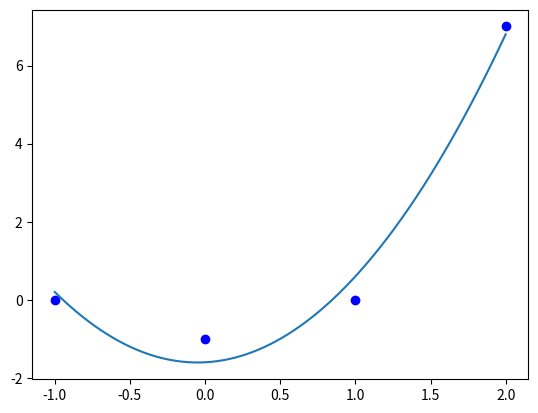

The matplotlib source for this figure:
import numpy as np
import matplotlib.pyplot as plt
import math

def substituicao(A, b):
    """
    Uso: x = substituicao(A,b)    
    Essa funcao resolve o sistema de equacoes lineares Ax=b
    por substituicoes sucessivas, ou seja, assume-se que A
    e uma matriz triangular inferior.
    """
    n = len(b)
    x = np.zeros(n)
    for i in range(n):
        soma = 0
        for j in range(i):
            soma += A[i,j] * x[j]
        x[i] = ( b[i] - soma ) / A[ i, i ]
    
    return np.matrix(x).transpose()

def criaMatriz(x):
    matrizA = np.zeros((len(x), 3))
    matrizA[ : , 0 ] = 1
    for index, value in enumerate (x):
        matrizA[index, 1] = value
        matrizA[index, 2] = value ** 2

    return matrizA
# -----------------------------------------------------------------------------

def retrosubstituicao(A,b):
    """
    Uso: x = retrosubstituicao(A,b)
    Essa funcao resolve o sistema de equacoes lineares Ax=b
    por substituicoes retroativas, ou seja, assume-se que A
    e uma matriz triangular superior.
    """
    n = len(b)
    x = np.zeros(n)
    for i in range(n-1,-1,-1):
        soma = 0
        for j in range(i+1,n):
            soma += A[i,j] * x[j]
        x[i] = (b[i] - soma)/A[i,i]

    return np.matrix(x).transpose()

# -----------------------------------------------------------------------------
	
def cholesky(A):
    """
    Uso: G = cholesky(A)
    
    Essa funcao gera a matriz G da decomposicao de Cholesky
    e a armazena na propria matriz A.
    """
    n = A.shape[0]

    # etapa de eliminacao
    for j in range(0,n):
        soma = 0
        for k in range(0,j):
            soma += A[j,k]*A[j,k]

        try: 
            A[j,j] = math.sqrt(A[j,j] - soma)
        except ValueError:
            print("A matriz nao eh positiva definida.")
                
        for i in range(j+1,n):
            soma = 0
            for k in range(0,j):
                soma += A[i,k]*A[j,k]
            A[i,j] = ( A[i,j] - soma ) / A[j,j]

    # zera a parte triangular superior
    for k in range(1,n):
        A[0:k,k] = 0.0

    return A

# -----------------------------------------------------------------------------

def solveCholesky(G,b):
    """
    Uso: x = choleskySolve(G,b)
    Resolve o sistema Ax=B usando a decomposicao de Cholesky A = G G^T,
    sendo que G foi obtida atraves do uso da funcao cholesky(A) na
    matriz do sistema A.
    
    G deve ser triangular inferior.
    """
    n = len(b)    
    # substituicao - resolve Gy = b
    y = substituicao(G,b)    
    # retrosubstituicao - resolve G^T x = y
    Gt = G.T
    x = retrosubstituicao(Gt,y)
    return x
                    
# -----------------------------------------------------------------------------

def g(c,x):
    y = 0
    for(index,value) in enumerate(c):
        y += c.item(index)*x**index

    return y
if __name__ == "__main__":

    x = [-1, 0, 1, 2]
    y = [0, -1, 0, 7]
    A = criaMatriz(x)
    ATransposta = np.transpose(A)
    M = ATransposta.dot(A)
    print(M)
   
    F = ATransposta.dot(y)
    G = cholesky(M)
    c = solveCholesky(G, F)
    x_g = np.linspace(-1, 2 , 10000)
    y_g = [ ]
    
    for value in x_g :
        y_g.append(g(c, value))

    plt.plot(x_g, y_g)
    plt.scatter(x, y, color='blue')
    plt.show()


